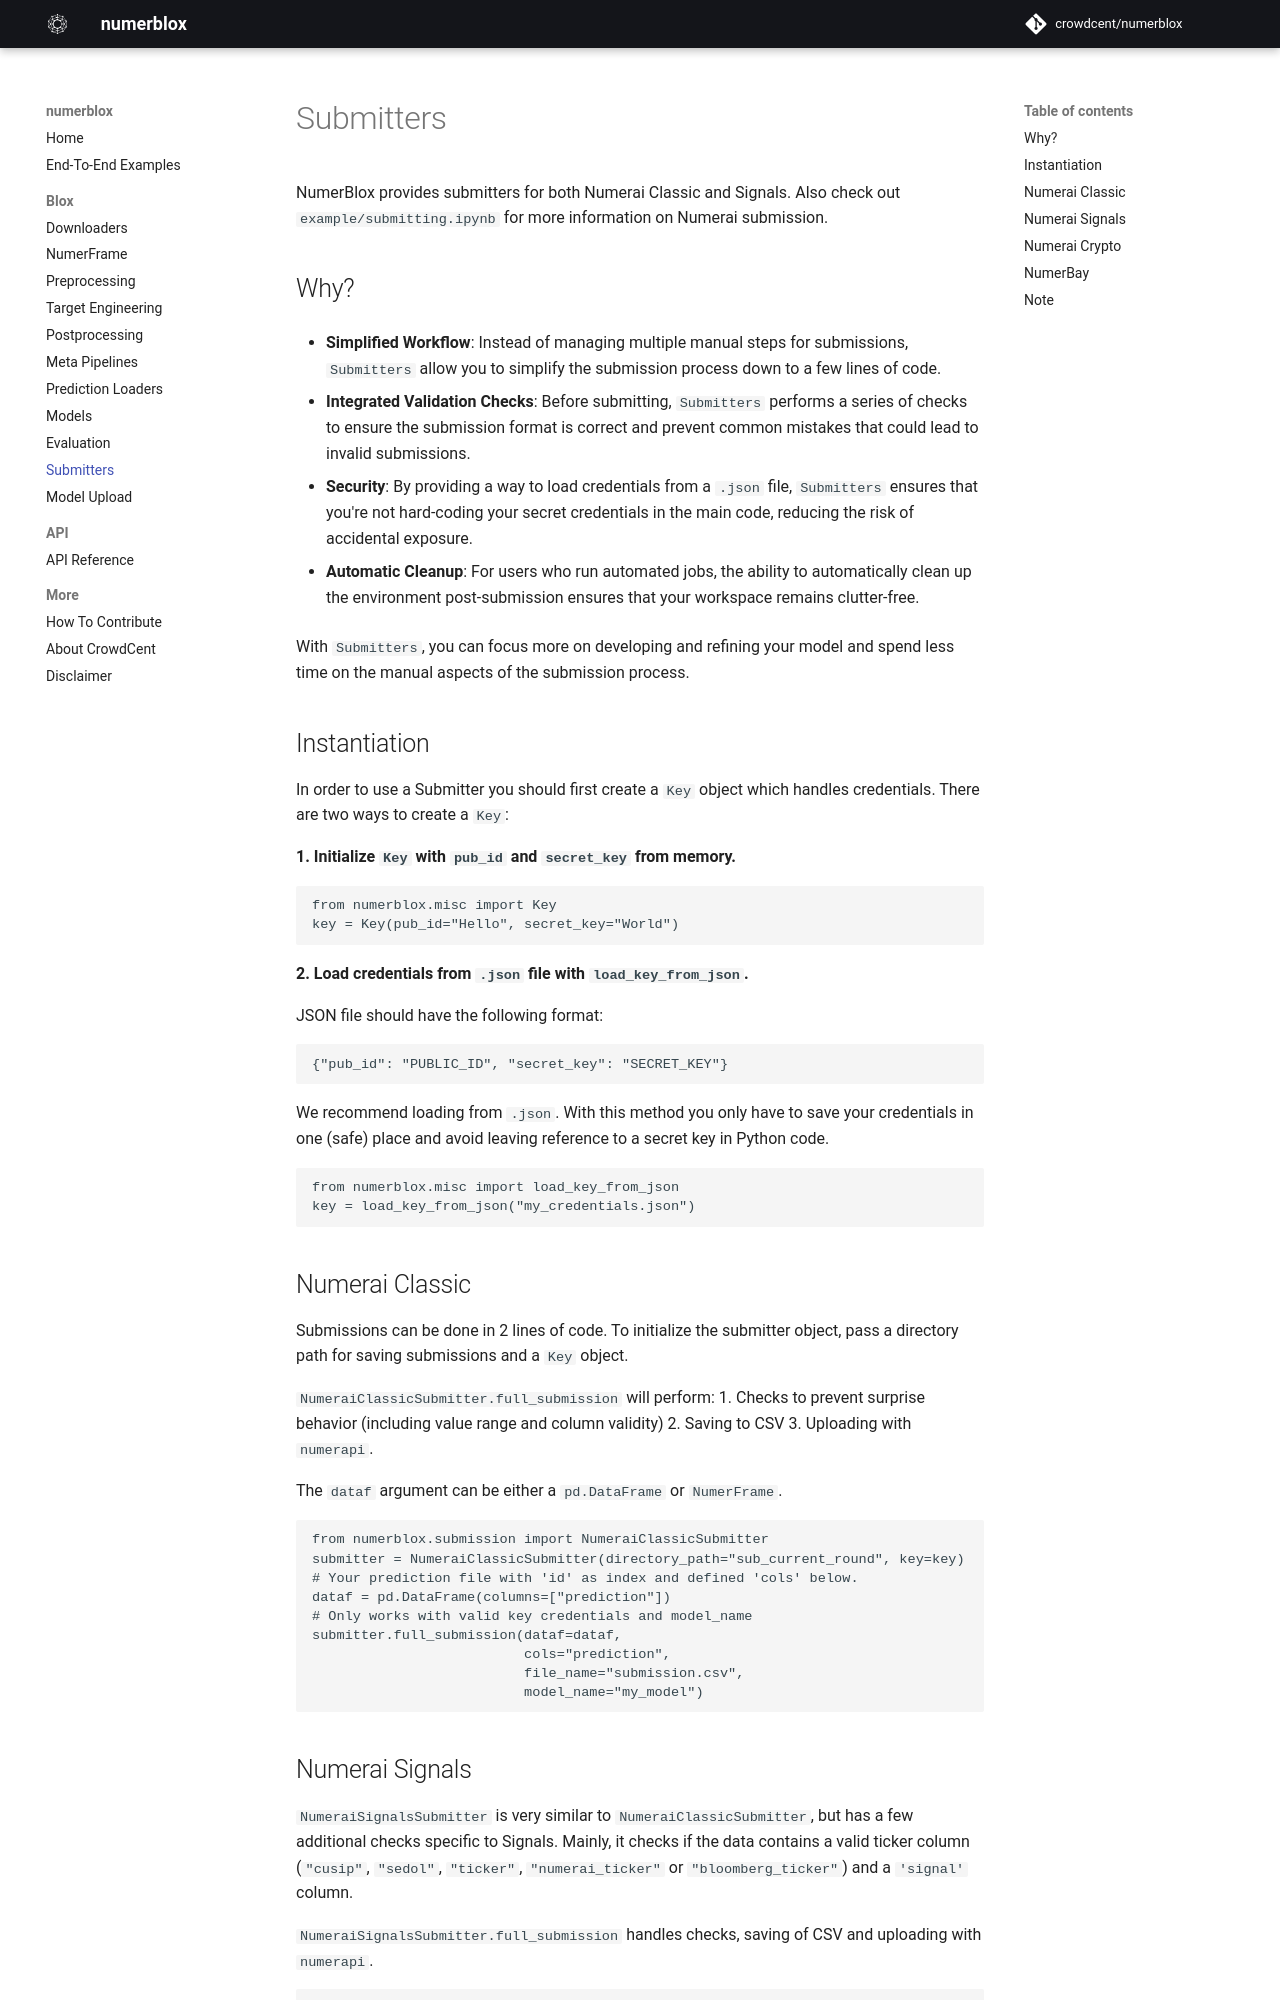

repository: crowdcent/numerblox · page: submission/index.html · generator: mkdocs

# Submitters

NumerBlox provides submitters for both Numerai Classic and Signals. 
Also check out `example/submitting.ipynb` for more information on Numerai submission.

## Why?
- **Simplified Workflow**: Instead of managing multiple manual steps for submissions, `Submitters` allow you to simplify the submission process down to a few lines of code.

- **Integrated Validation Checks**: Before submitting, `Submitters` performs a series of checks to ensure the submission format is correct and prevent common mistakes that could lead to invalid submissions.

- **Security**: By providing a way to load credentials from a `.json` file, `Submitters` ensures that you're not hard-coding your secret credentials in the main code, reducing the risk of accidental exposure.

- **Automatic Cleanup**: For users who run automated jobs, the ability to automatically clean up the environment post-submission ensures that your workspace remains clutter-free.

With `Submitters`, you can focus more on developing and refining your model and spend less time on the manual aspects of the submission process.

## Instantiation

In order to use a Submitter you should first create a `Key` object which handles credentials.
There are two ways to create a `Key`:

**1. Initialize `Key` with `pub_id` and `secret_key` from memory.**

```py
from numerblox.misc import Key
key = Key(pub_id="Hello", secret_key="World")
```

**2. Load credentials from `.json` file with `load_key_from_json`.**

JSON file should have the following format:
```json
{"pub_id": "PUBLIC_ID", "secret_key": "SECRET_KEY"}
```
We recommend loading from `.json`. With this method you only have to save your credentials in one (safe) place and avoid leaving reference to a secret key in Python code.

```py
from numerblox.misc import load_key_from_json
key = load_key_from_json("my_credentials.json")
```

## Numerai Classic

Submissions can be done in 2 lines of code. To initialize the submitter object, pass a directory path for saving submissions and a `Key` object.

`NumeraiClassicSubmitter.full_submission` will perform:
 1. Checks to prevent surprise behavior (including value range and column validity)
 2. Saving to CSV
 3. Uploading with `numerapi`.

The `dataf` argument can be either a `pd.DataFrame` or `NumerFrame`.

```py
from numerblox.submission import NumeraiClassicSubmitter
submitter = NumeraiClassicSubmitter(directory_path="sub_current_round", key=key)
# Your prediction file with 'id' as index and defined 'cols' below.
dataf = pd.DataFrame(columns=["prediction"])
# Only works with valid key credentials and model_name
submitter.full_submission(dataf=dataf,
                          cols="prediction",
                          file_name="submission.csv",
                          model_name="my_model")
```
